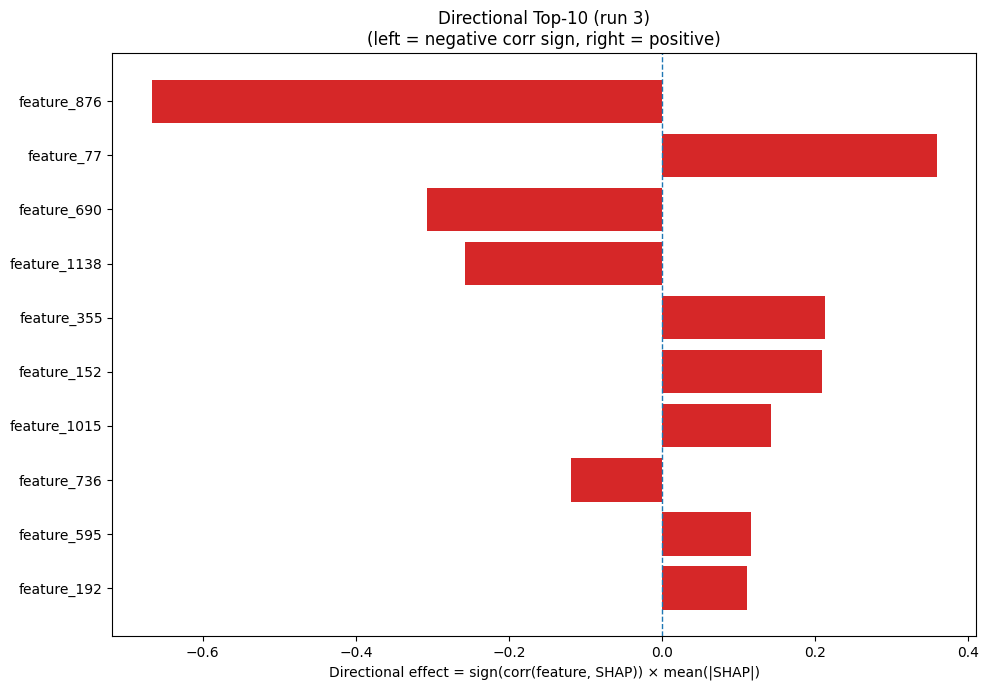

The table this chart was drawn from, first rows:
Index, Feature, CorrSign, MeanAbsSHAP, DirectionalEffect
876, feature_876, -1.0, 0.6666, -0.6666
77, feature_77, 1.0, 0.359, 0.359
690, feature_690, -1.0, 0.3071, -0.3071
1138, feature_1138, -1.0, 0.2568, -0.2568
355, feature_355, 1.0, 0.2124, 0.2124
152, feature_152, 1.0, 0.2086, 0.2086
1015, feature_1015, 1.0, 0.1421, 0.1421
736, feature_736, -1.0, 0.1192, -0.1192
595, feature_595, 1.0, 0.1158, 0.1158
192, feature_192, 1.0, 0.1109, 0.1109
615, feature_615, 1.0, 0.09843, 0.09843
1266, feature_1266, -1.0, 0.09816, -0.09816
353, feature_353, -1.0, 0.08738, -0.08738
1126, feature_1126, 1.0, 0.0853, 0.0853
209, feature_209, -1.0, 0.08504, -0.08504
180, feature_180, 1.0, 0.08089, 0.08089
708, feature_708, -1.0, 0.08052, -0.08052
256, feature_256, -1.0, 0.07272, -0.07272
1124, feature_1124, -1.0, 0.06689, -0.06689
379, feature_379, 1.0, 0.06463, 0.06463
540, feature_540, 1.0, 0.06011, 0.06011
307, feature_307, -1.0, 0.05413, -0.05413
476, feature_476, -1.0, 0.0518, -0.0518
1259, feature_1259, 1.0, 0.05033, 0.05033
946, feature_946, 1.0, 0.04254, 0.04254
560, feature_560, 1.0, 0.04089, 0.04089
964, feature_964, -1.0, 0.04083, -0.04083
433, feature_433, -1.0, 0.03789, -0.03789
226, feature_226, -1.0, 0.03786, -0.03786
225, feature_225, -1.0, 0.03664, -0.03664
28, feature_28, 1.0, 0.0364, 0.0364
265, feature_265, 1.0, 0.03297, 0.03297
385, feature_385, -1.0, 0.03272, -0.03272
22, feature_22, -1.0, 0.03158, -0.03158
650, feature_650, 1.0, 0.0311, 0.0311
791, feature_791, 1.0, 0.02983, 0.02983
431, feature_431, 1.0, 0.02895, 0.02895
312, feature_312, 1.0, 0.02853, 0.02853
853, feature_853, 1.0, 0.02789, 0.02789
784, feature_784, 1.0, 0.02584, 0.02584
422, feature_422, 1.0, 0.02484, 0.02484
71, feature_71, 1.0, 0.02449, 0.02449
718, feature_718, 1.0, 0.02226, 0.02226
557, feature_557, -1.0, 0.02211, -0.02211
401, feature_401, -1.0, 0.02137, -0.02137
1236, feature_1236, -1.0, 0.02071, -0.02071
1122, feature_1122, 1.0, 0.01988, 0.01988
756, feature_756, 1.0, 0.01948, 0.01948
712, feature_712, -1.0, 0.01869, -0.01869
562, feature_562, -1.0, 0.0181, -0.0181
117, feature_117, 1.0, 0.01777, 0.01777
862, feature_862, -1.0, 0.01774, -0.01774
17, feature_17, 1.0, 0.01733, 0.01733
840, feature_840, -1.0, 0.01694, -0.01694
481, feature_481, -1.0, 0.01674, -0.01674
466, feature_466, 1.0, 0.01641, 0.01641
971, feature_971, 1.0, 0.01629, 0.01629
925, feature_925, -1.0, 0.01583, -0.01583
1141, feature_1141, 1.0, 0.01551, 0.01551
233, feature_233, -1.0, 0.01536, -0.01536
... 1,220 more rows
